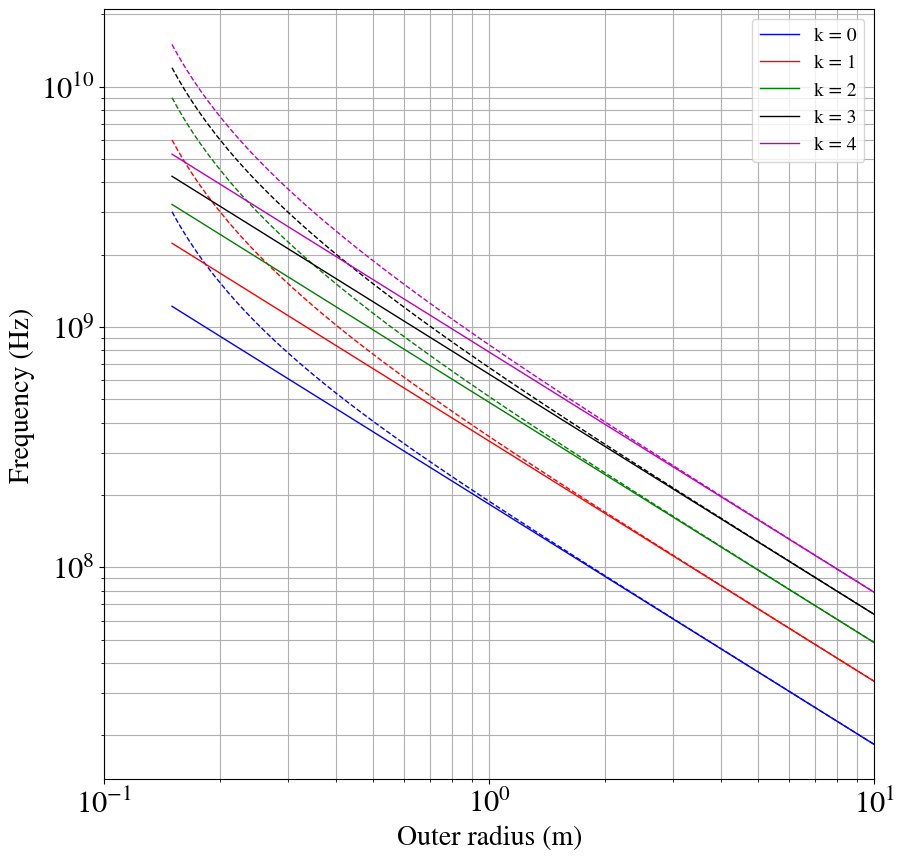

Here is the Python script that generated this plot:
import numpy as np
import matplotlib.pyplot as plt
import scipy.special as scis
import scipy.optimize as scio
import scipy.integrate as scii
import scipy.interpolate as sciinter
from time import time
from matplotlib import rcParams
from scipy.special import jv, yv,struve,jn_zeros
from numpy import sqrt,trapz,heaviside,gradient,pi,linspace,array,outer,fft,arange,zeros,empty,real,imag,complex128,sum,exp,sin,cos,dot
from scipy.optimize import newton_krylov,brentq


L = 1 #m
#Rmax = 5 #m
Rmin = 0.1 #m
B0 = 5 #T
mu0 = 4*np.pi*10**(-7) #Tm/A ou kg m A-2s-2
c = 299792458.0 #m/s #m/s


## Définitions des paramètres de la cavité (alphak, Rrondk Ik, pour TM et TEM) 2/5
# pour les conditions limites(r fixé à Rmax ou Rmin)
def J1(x):
    return jv(1,x)

def Rk_EMmax(x,A,Rmax):
    return A*jv(1,x*Rmax) + yv(1,x*Rmax)
def Rk_EMmin(x,A,Rmin):
    return A*jv(1,x*Rmin) + yv(1,x*Rmin)


def F(x,Rmax,Rmin):
    return yv(1,x*Rmax)*jv(1,x*Rmin)-yv(1,x*Rmin)*jv(1,x*Rmax)

def alphaAk_Rk_EM(kmax,rmax,rmin): #marche que pour kmax = 5  et rmin=0.1 et rmax>0.5 car fait à la main
    zeroj=jn_zeros(1,kmax)/rmax
    zero0=scio.root(lambda x: F(x,rmax,rmin),zeroj[0])
    Alpha=[zero0.x]
    Alist=[-yv(1,zero0.x*rmin)/jv(1,zero0.x*rmin)]
    k=0
    for k in range(1,kmax):
        if(rmax<0.15):
            x1=Alpha[k-1]*1.001
            x2=x1+(zeroj[k]-zeroj[k-1])*3
            # while(F(x1,rmax,rmin)*F(x2,rmax,rmin)>0):
            #     x2=x1+0.1
        elif(0.15<=rmax<0.2):
            x1=Alpha[k-1]*1.01
            x2=x1+(zeroj[k]-zeroj[k-1])*3
            # while(F(x1,rmax,rmin)*F(x2,rmax,rmin)>0):
            #     x2=x1+0.1
        else:
            x1=Alpha[k-1]*1.1
            x2=x1+(zeroj[k]-zeroj[k-1])*2
        zerok=scio.fminbound(lambda x: F(x,rmax,rmin)**2,x1,x2)
        Alpha.append(zerok)
        Alist.append(-yv(1,zerok*rmin)/jv(1,zerok*rmin))
    AlphaAlist =[]
    for j in range(0,len(Alpha)):
        AlphaAlist.append([Alpha[j],Alist[j]])
    return array(AlphaAlist) #liste de tuples (alpha_k, Ak)



t0 = time()
Rmax = 0.15
R =[]
F0_EM=[]
F1_EM=[]
F2_EM=[]
F3_EM=[]
F4_EM=[]
F0_M=[]
F1_M=[]
F2_M=[]
F3_M=[]
F4_M=[]

rcParams["font.family"] = "serif"
rcParams["font.weight"] = 500
rcParams["font.serif"] = 'STIXgeneral'
rcParams["mathtext.fontset"] = "stix"
rcParams['savefig.dpi'] = 300
rcParams['savefig.bbox'] = 'tight'
rcParams['savefig.pad_inches'] = 0.1

rcParams['figure.autolayout'] = False
rcParams['figure.figsize'] = 10, 10
rcParams['axes.labelsize'] = 20
rcParams['axes.titlesize'] = 36
rcParams['font.size'] = 16
rcParams['lines.linewidth'] = 2.0
rcParams['lines.markersize'] = 8
rcParams['legend.fontsize'] = 14
rcParams['xtick.labelsize'] = 22
rcParams['ytick.labelsize'] = 22

while(Rmax < 10):
    print(Rmax)
    AlphaA_EM = alphaAk_Rk_EM(5,Rmax,Rmin)

    Alpha_M = jn_zeros(1,5)/Rmax

    R.append(Rmax)

    F0_EM.append(AlphaA_EM[0][0]*3*10**8/(2*np.pi))
    F1_EM.append(AlphaA_EM[1][0]*3*10**8/(2*np.pi))
    F2_EM.append(AlphaA_EM[2][0]*3*10**8/(2*np.pi))
    F3_EM.append(AlphaA_EM[3][0]*3*10**8/(2*np.pi))
    F4_EM.append(AlphaA_EM[4][0]*3*10**8/(2*np.pi))

    F0_M.append(Alpha_M[0]*3*10**8/(2*np.pi))
    F1_M.append(Alpha_M[1]*3*10**8/(2*np.pi))
    F2_M.append(Alpha_M[2]*3*10**8/(2*np.pi))
    F3_M.append(Alpha_M[3]*3*10**8/(2*np.pi))
    F4_M.append(Alpha_M[4]*3*10**8/(2*np.pi))

    if 0.13 > Rmax:
        Rmax += 0.005
    if 0.2 > Rmax >= 0.13:
        Rmax += 0.005
    if 0.5 > Rmax >= 0.2:
        Rmax += 0.01
    if 1 > Rmax >= 0.5:
        Rmax += 0.02
    if Rmax >= 1:
        Rmax += 0.1

Rmax = 5 # on réinitialise Rmax
t1 = time()
print(t1-t0)
plt.figure()
ax=plt.gca()
plt.loglog(R,F0_EM,'--',color="b",linewidth=1)
plt.loglog(R,F1_EM,'--',color="r",linewidth=1)
plt.loglog(R,F2_EM,'--',color="g",linewidth=1)
plt.loglog(R,F3_EM,'--',color="k",linewidth=1)
plt.loglog(R,F4_EM,'--',color="m",linewidth=1)

plt.loglog(R,F0_M,color="b",linewidth=1,label="k = 0")
plt.loglog(R,F1_M,color="r",linewidth=1,label="k = 1")
plt.loglog(R,F2_M,color="g",linewidth=1,label="k = 2")
plt.loglog(R,F3_M,color="k",linewidth=1,label="k = 3")
plt.loglog(R,F4_M,color="m",linewidth=1,label="k = 4")
plt.xlim(0.1,10)
ax.set_box_aspect(1)
plt.legend()
plt.xlabel(r"Outer radius (m)")
plt.ylabel(r"Frequency (Hz)")
plt.grid(True, which="both")
plt.savefig("proper.pdf")
